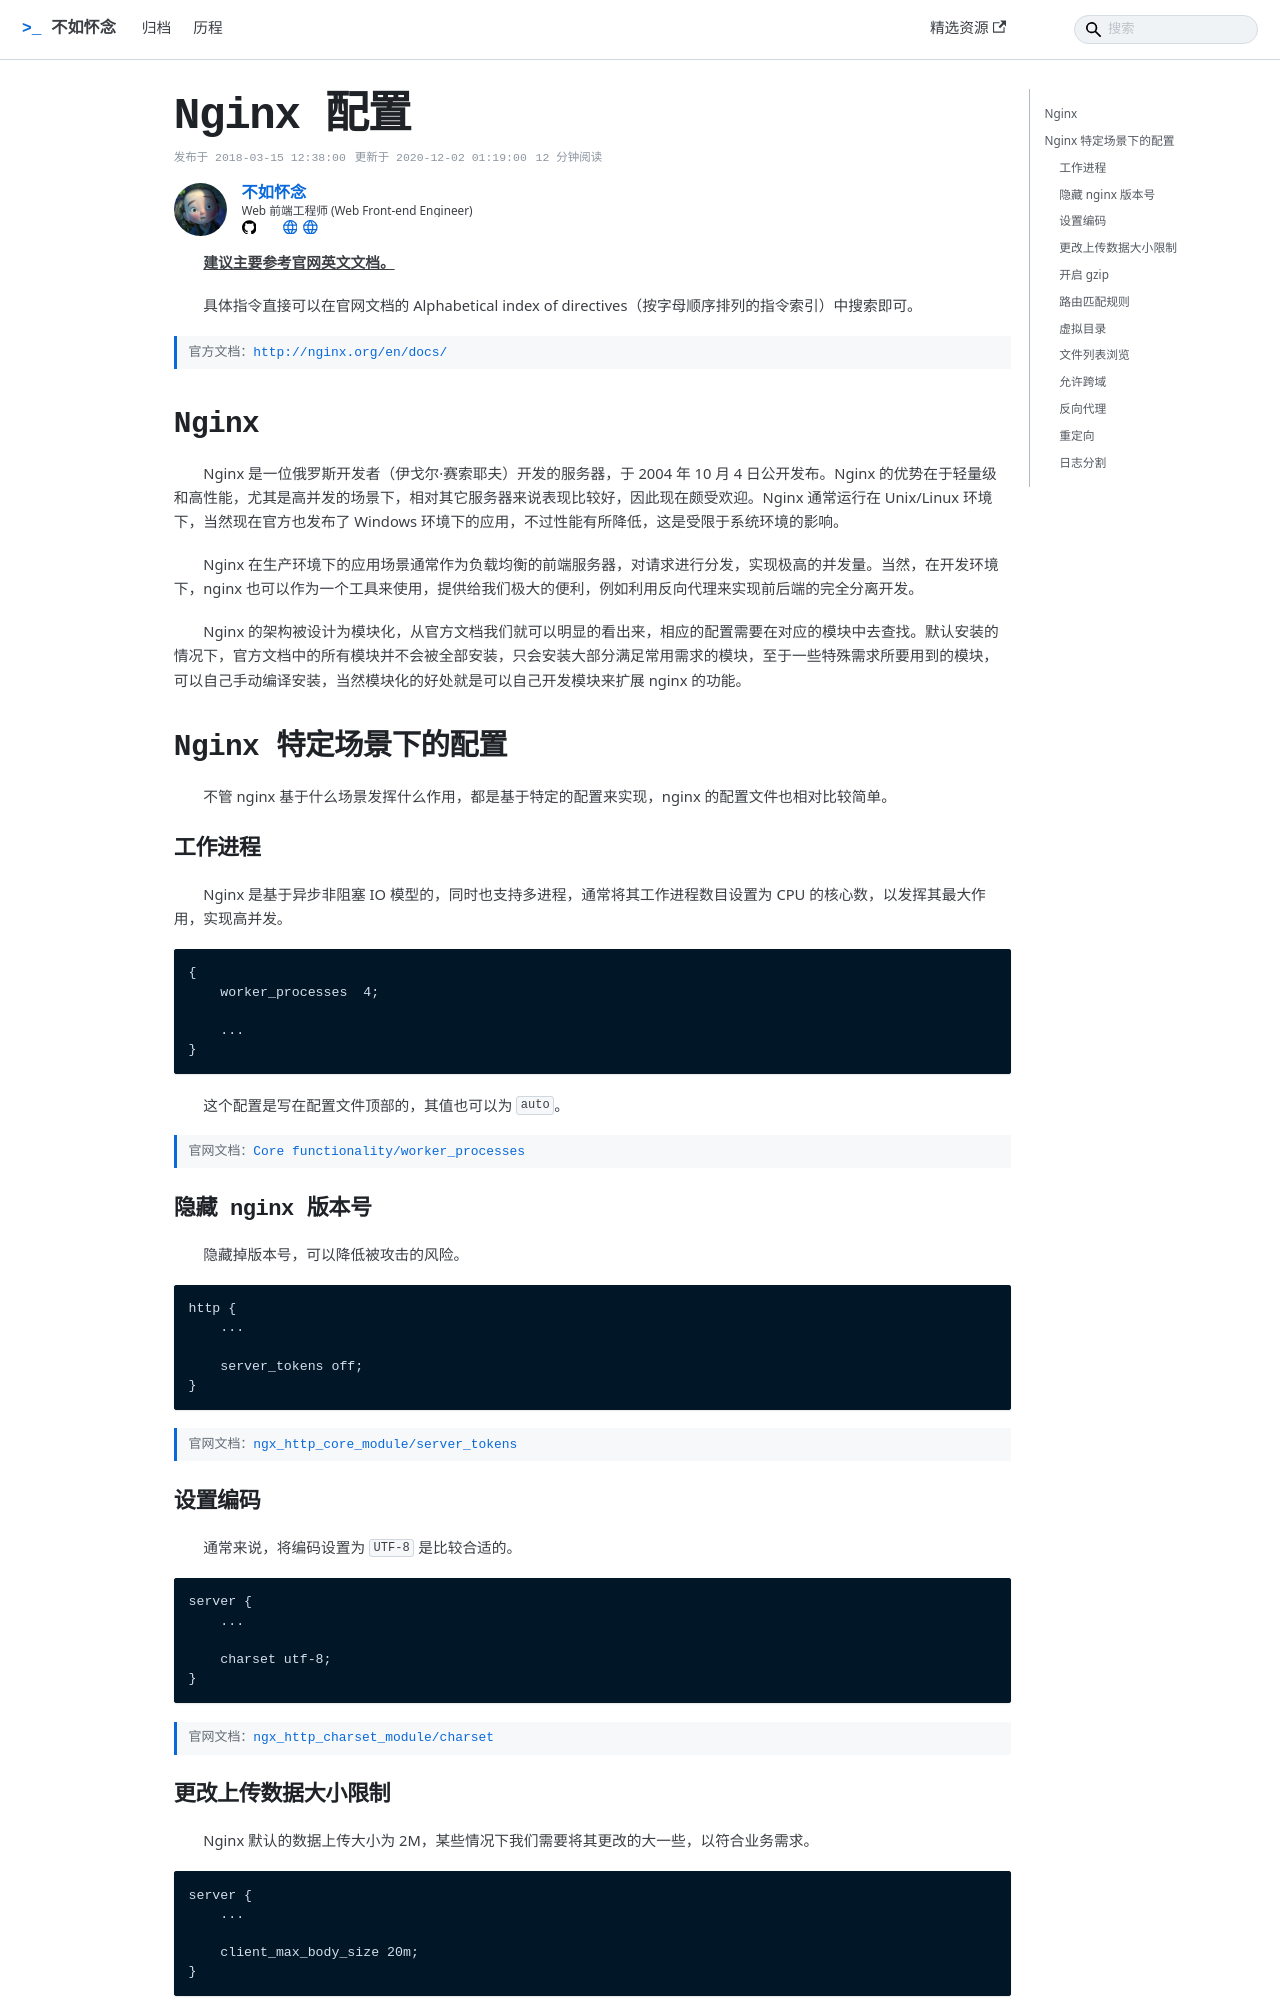

repository: wang1212/wang1212.github.io · page: computer-technology/nginx/nginx-config.html · generator: docusaurus

---
title: Nginx 配置
date: 2018-03-15 12:38:00
update: 2020-12-02 01:19:00
authors: wang1212
tags: &ref_0
  - 计算机技术
  - 服务器
  - Nginx
  - 配置
keywords: *ref_0
description:
  Nginx 作为一个轻量、高性能的服务器，近年来颇受欢迎，无论是生产环境还是开发环境都有其发挥作用的地方，其配置文件相对来说还是较为简单的。而且，现在
  nginx 也支持 Windows 环境了，利用不同的配置可以满足我们不同的需求。
---

> _最后更新于 2020-12-02 01:19:00_

**<u>建议主要参考官网英文文档。</u>**

具体指令直接可以在官网文档的 Alphabetical index of directives（按字母顺序排列的指令索引）中搜索即可。

> 官方文档：http://nginx.org/en/docs/

<!-- truncate -->

## Nginx

Nginx 是一位俄罗斯开发者（伊戈尔·赛索耶夫）开发的服务器，于 2004 年 10 月 4 日公开发布。Nginx 的优势在于轻量级和高性能，尤其是高并发的场景下，相对其它服务器来说表现比较好，因此现在颇受欢迎。Nginx 通常运行在 Unix/Linux 环境下，当然现在官方也发布了 Windows 环境下的应用，不过性能有所降低，这是受限于系统环境的影响。

Nginx 在生产环境下的应用场景通常作为负载均衡的前端服务器，对请求进行分发，实现极高的并发量。当然，在开发环境下，nginx 也可以作为一个工具来使用，提供给我们极大的便利，例如利用反向代理来实现前后端的完全分离开发。

Nginx 的架构被设计为模块化，从官方文档我们就可以明显的看出来，相应的配置需要在对应的模块中去查找。默认安装的情况下，官方文档中的所有模块并不会被全部安装，只会安装大部分满足常用需求的模块，至于一些特殊需求所要用到的模块，可以自己手动编译安装，当然模块化的好处就是可以自己开发模块来扩展 nginx 的功能。

## Nginx 特定场景下的配置

不管 nginx 基于什么场景发挥什么作用，都是基于特定的配置来实现，nginx 的配置文件也相对比较简单。

### 工作进程

Nginx 是基于异步非阻塞 IO 模型的，同时也支持多进程，通常将其工作进程数目设置为 CPU 的核心数，以发挥其最大作用，实现高并发。

    {
        worker_processes  4;

        ...
    }

这个配置是写在配置文件顶部的，其值也可以为 `auto`。

> 官网文档：[Core functionality/worker_processes](http://nginx.org/en/docs/ngx_core_module.html#worker_processes)

### 隐藏 nginx 版本号

隐藏掉版本号，可以降低被攻击的风险。

    http {
        ...

        server_tokens off;
    }

> 官网文档：[ngx_http_core_module/server_tokens](http://nginx.org/en/docs/http/ngx_http_core_module.html#server_tokens)

### 设置编码

通常来说，将编码设置为 `UTF-8` 是比较合适的。

    server {
        ...

        charset utf-8;
    }

> 官网文档：[ngx_http_charset_module/charset](http://nginx.org/en/docs/http/ngx_http_charset_module.html#charset)

### 更改上传数据大小限制

Nginx 默认的数据上传大小为 2M，某些情况下我们需要将其更改的大一些，以符合业务需求。

    server {
        ...

        client_max_body_size 20m;
    }

> 官网文档：[ngx_http_core_module/client_max_body_size](http://nginx.org/en/docs/http/ngx_http_core_module.html#client_max_body_size)
